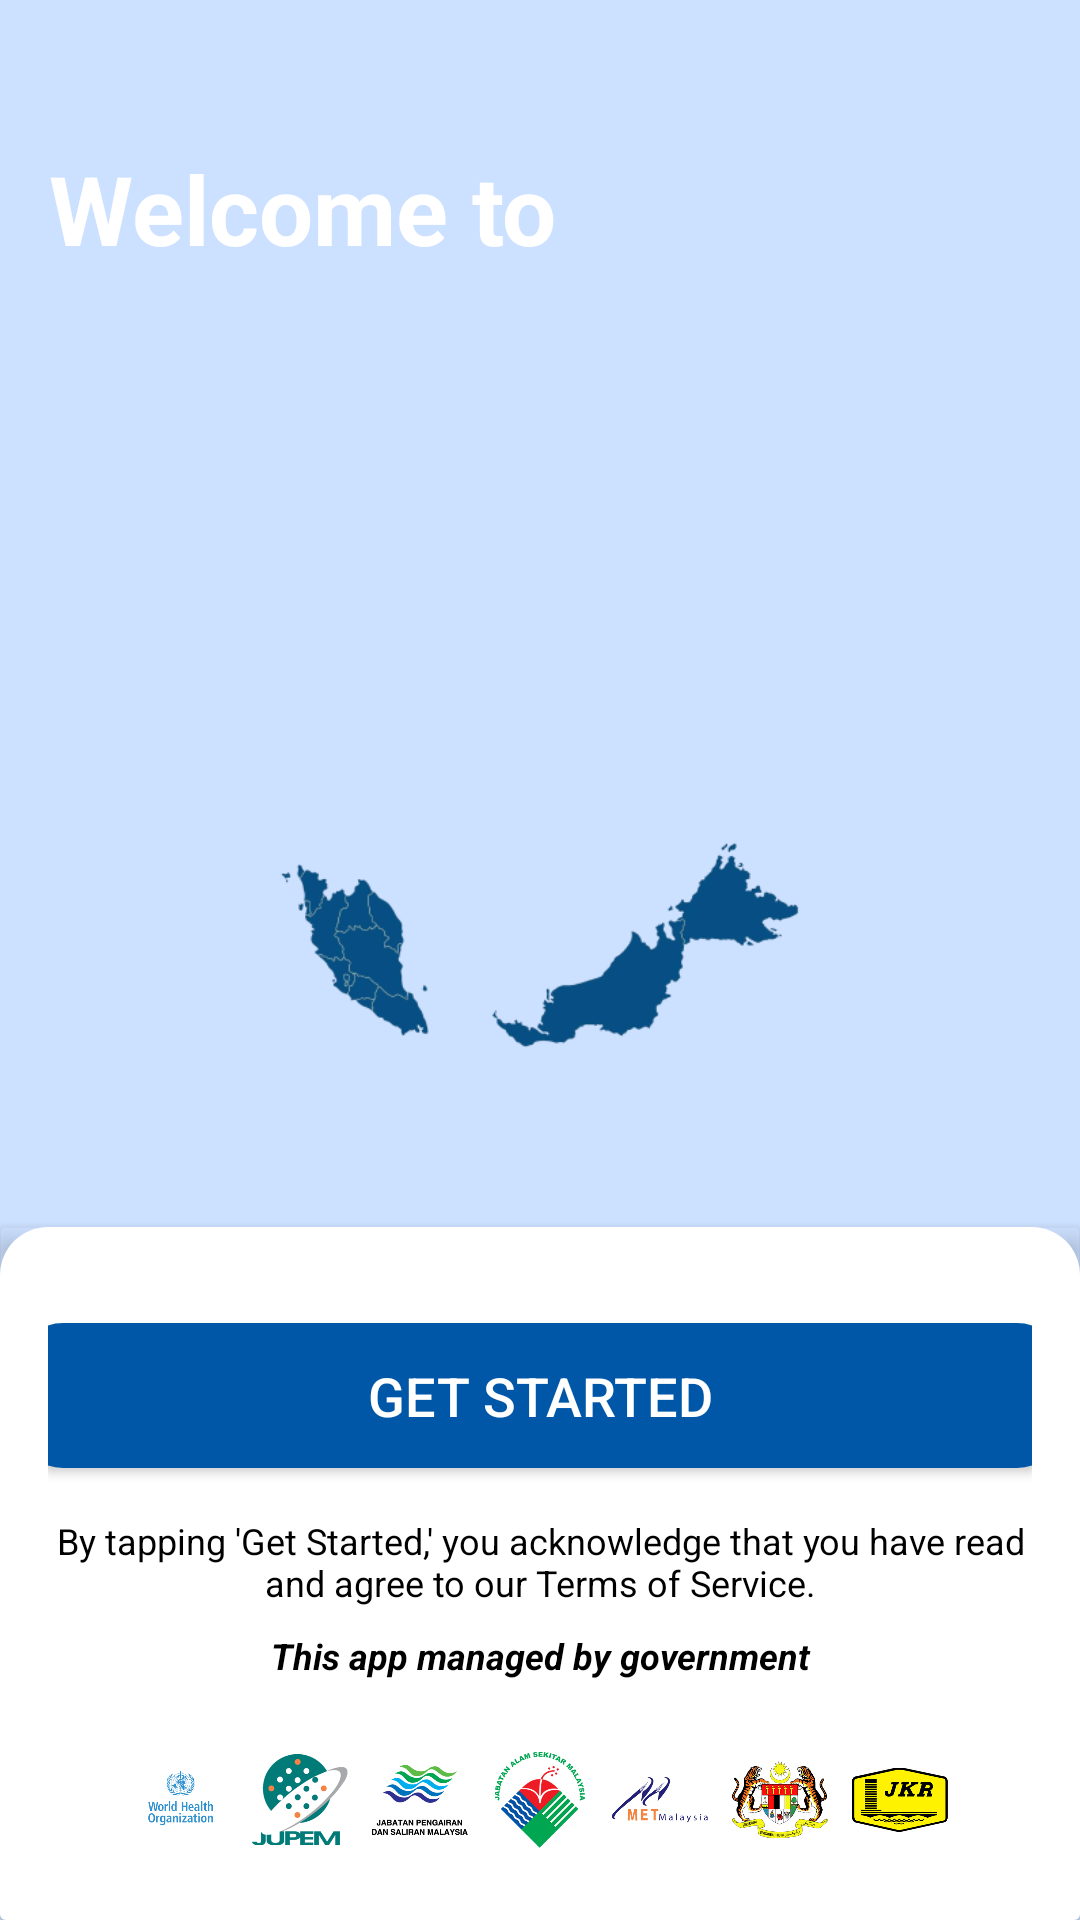

The Android layout XML behind this screen, and the referenced resources:
<!-- AndroidManifest.xml: application theme Theme.Nadma -->
<!-- res/layout/welcome_layout.xml -->
<?xml version="1.0" encoding="utf-8"?>
<LinearLayout xmlns:android="http://schemas.android.com/apk/res/android"
              xmlns:app="http://schemas.android.com/apk/res-auto"
              xmlns:tools="http://schemas.android.com/tools"
              android:orientation="vertical"
              android:layout_width="match_parent"
              android:layout_height="match_parent"
              android:background="#CCE0FF"
              tools:context=".WelcomeActivity">

    
    <LinearLayout
            android:layout_width="match_parent"
            android:layout_height="0dp"
            android:layout_weight="1"
            android:orientation="vertical"
            android:padding="16dp">

        
        <TextView
                android:layout_width="wrap_content"
                android:layout_height="wrap_content"
                android:text="Welcome to"
                android:textSize="32sp"
                android:textStyle="bold"
                android:textColor="#FFFFFF"
                android:gravity="center"
                android:layout_marginTop="32dp"/>

        
        <ImageView
                android:layout_width="150dp"
                android:layout_height="150dp"
                android:src="@drawable/ic_nadma_logo"
                android:layout_gravity="center"
                android:layout_marginTop="16dp"/>

        
        <ImageView
                android:layout_width="200dp"
                android:layout_height="100dp"
                android:src="@drawable/map_malaysia"
                android:layout_gravity="center"
                android:layout_marginTop="8dp"/>

        
        <TextView
                android:layout_width="match_parent"
                android:layout_height="wrap_content"
                android:text="NADMA"
                android:textSize="36sp"
                android:textStyle="bold"
                android:textColor="#000000"
                android:gravity="center"
                android:layout_marginTop="16dp"/>

        
        <TextView
                android:layout_width="match_parent"
                android:layout_height="wrap_content"
                android:text="Explore detailed information on disaster management, emergency response protocols, and financial assistance. Stay updated with the latest news, alerts, and preventive measures to ensure your safety and well-being during critical times."
                android:textSize="16sp"
                android:textColor="#000000"
                android:gravity="center"
                android:layout_marginTop="16dp"
                android:padding="8dp"/>
    </LinearLayout>

    <androidx.cardview.widget.CardView
            android:layout_width="match_parent"
            android:layout_height="wrap_content"
            android:layout_marginTop="24dp"
            app:cardBackgroundColor="@android:color/transparent"
            app:cardElevation="4dp"
            android:padding="0dp">

        <LinearLayout
                android:layout_width="match_parent"
                android:layout_height="wrap_content"
                android:background="@drawable/rounded_top_card"
                android:orientation="vertical"
                android:padding="16dp"
                android:gravity="center">

            
            <Button
                    android:id="@+id/getStartedButton"
                    android:layout_width="350dp"
                    android:layout_height="wrap_content"
                    android:text="Get Started"
                    android:textSize="18sp"
                    android:textColor="#FFFFFF"
                    android:background="@drawable/rounded_button"
                    android:padding="12dp"
                    android:layout_gravity="center"
                    android:layout_marginTop="16dp"/>

            <TextView
                    android:layout_width="match_parent"
                    android:layout_height="wrap_content"
                    android:text="By tapping 'Get Started,' you acknowledge that you have read and agree to our Terms of Service."
                    android:textSize="12sp"
                    android:textColor="#000000"
                    android:gravity="center"
                    android:layout_marginTop="16dp"/>

            
            <TextView
                    android:layout_width="match_parent"
                    android:layout_height="wrap_content"
                    android:text="This app managed by government"
                    android:textSize="12sp"
                    android:textStyle="bold|italic"
                    android:textColor="#000000"
                    android:gravity="center"
                    android:layout_marginTop="8dp"/>

            
            <LinearLayout
                    android:layout_width="match_parent"
                    android:layout_height="wrap_content"
                    android:orientation="horizontal"
                    android:gravity="center"
                    android:layout_marginTop="16dp"
                    android:padding="8dp">

                <ImageView
                        android:layout_width="32dp"
                        android:layout_height="32dp"
                        android:src="@drawable/ic_who"/>

                <ImageView
                        android:layout_width="32dp"
                        android:layout_height="32dp"
                        android:src="@drawable/ic_jupem"
                        android:layout_marginStart="8dp"/>

                <ImageView
                        android:layout_width="32dp"
                        android:layout_height="32dp"
                        android:src="@drawable/ic_jps"
                        android:layout_marginStart="8dp"/>

                <ImageView
                        android:layout_width="32dp"
                        android:layout_height="32dp"
                        android:src="@drawable/ic_jas"
                        android:layout_marginStart="8dp"/>

                <ImageView
                        android:layout_width="32dp"
                        android:layout_height="32dp"
                        android:src="@drawable/ic_mmd"
                        android:layout_marginStart="8dp"/>

                <ImageView
                        android:layout_width="32dp"
                        android:layout_height="32dp"
                        android:src="@drawable/ic_moh"
                        android:layout_marginStart="8dp"/>

                <ImageView
                        android:layout_width="32dp"
                        android:layout_height="32dp"
                        android:src="@drawable/ic_jkr"
                        android:layout_marginStart="8dp"/>
            </LinearLayout>
        </LinearLayout>
    </androidx.cardview.widget.CardView>

</LinearLayout>
<!-- resources referenced by this layout -->
<resources>
  <!-- drawable ic_jas: png bitmap (drawable, 31780 bytes) -->
  <!-- drawable ic_jkr: png bitmap (drawable, 25757 bytes) -->
  <!-- drawable ic_jps: png bitmap (drawable, 29090 bytes) -->
  <!-- drawable ic_jupem: png bitmap (drawable, 24609 bytes) -->
  <!-- drawable ic_mmd: png bitmap (drawable, 15933 bytes) -->
  <!-- drawable ic_moh: png bitmap (drawable, 71371 bytes) -->
  <!-- drawable ic_who: png bitmap (drawable, 30020 bytes) -->
  <!-- drawable map_malaysia: png bitmap (drawable, 25447 bytes) -->
  <!-- drawable rounded_button (drawable) -->
  <shape xmlns:android="http://schemas.android.com/apk/res/android">
      <solid android:color="#0057A8" />
      <corners android:radius="16dp" />
  </shape>
  <!-- drawable rounded_top_card (drawable) -->
  <?xml version="1.0" encoding="utf-8"?>
  <shape xmlns:android="http://schemas.android.com/apk/res/android"
         android:shape="rectangle">
      <corners android:topLeftRadius="16dp"
               android:topRightRadius="16dp"/>
      <solid android:color="@android:color/white"/>
  </shape>
  <style name="Theme.Nadma" parent="Theme.MaterialComponents.Light.NoActionBar">
      
  </style>
</resources>
